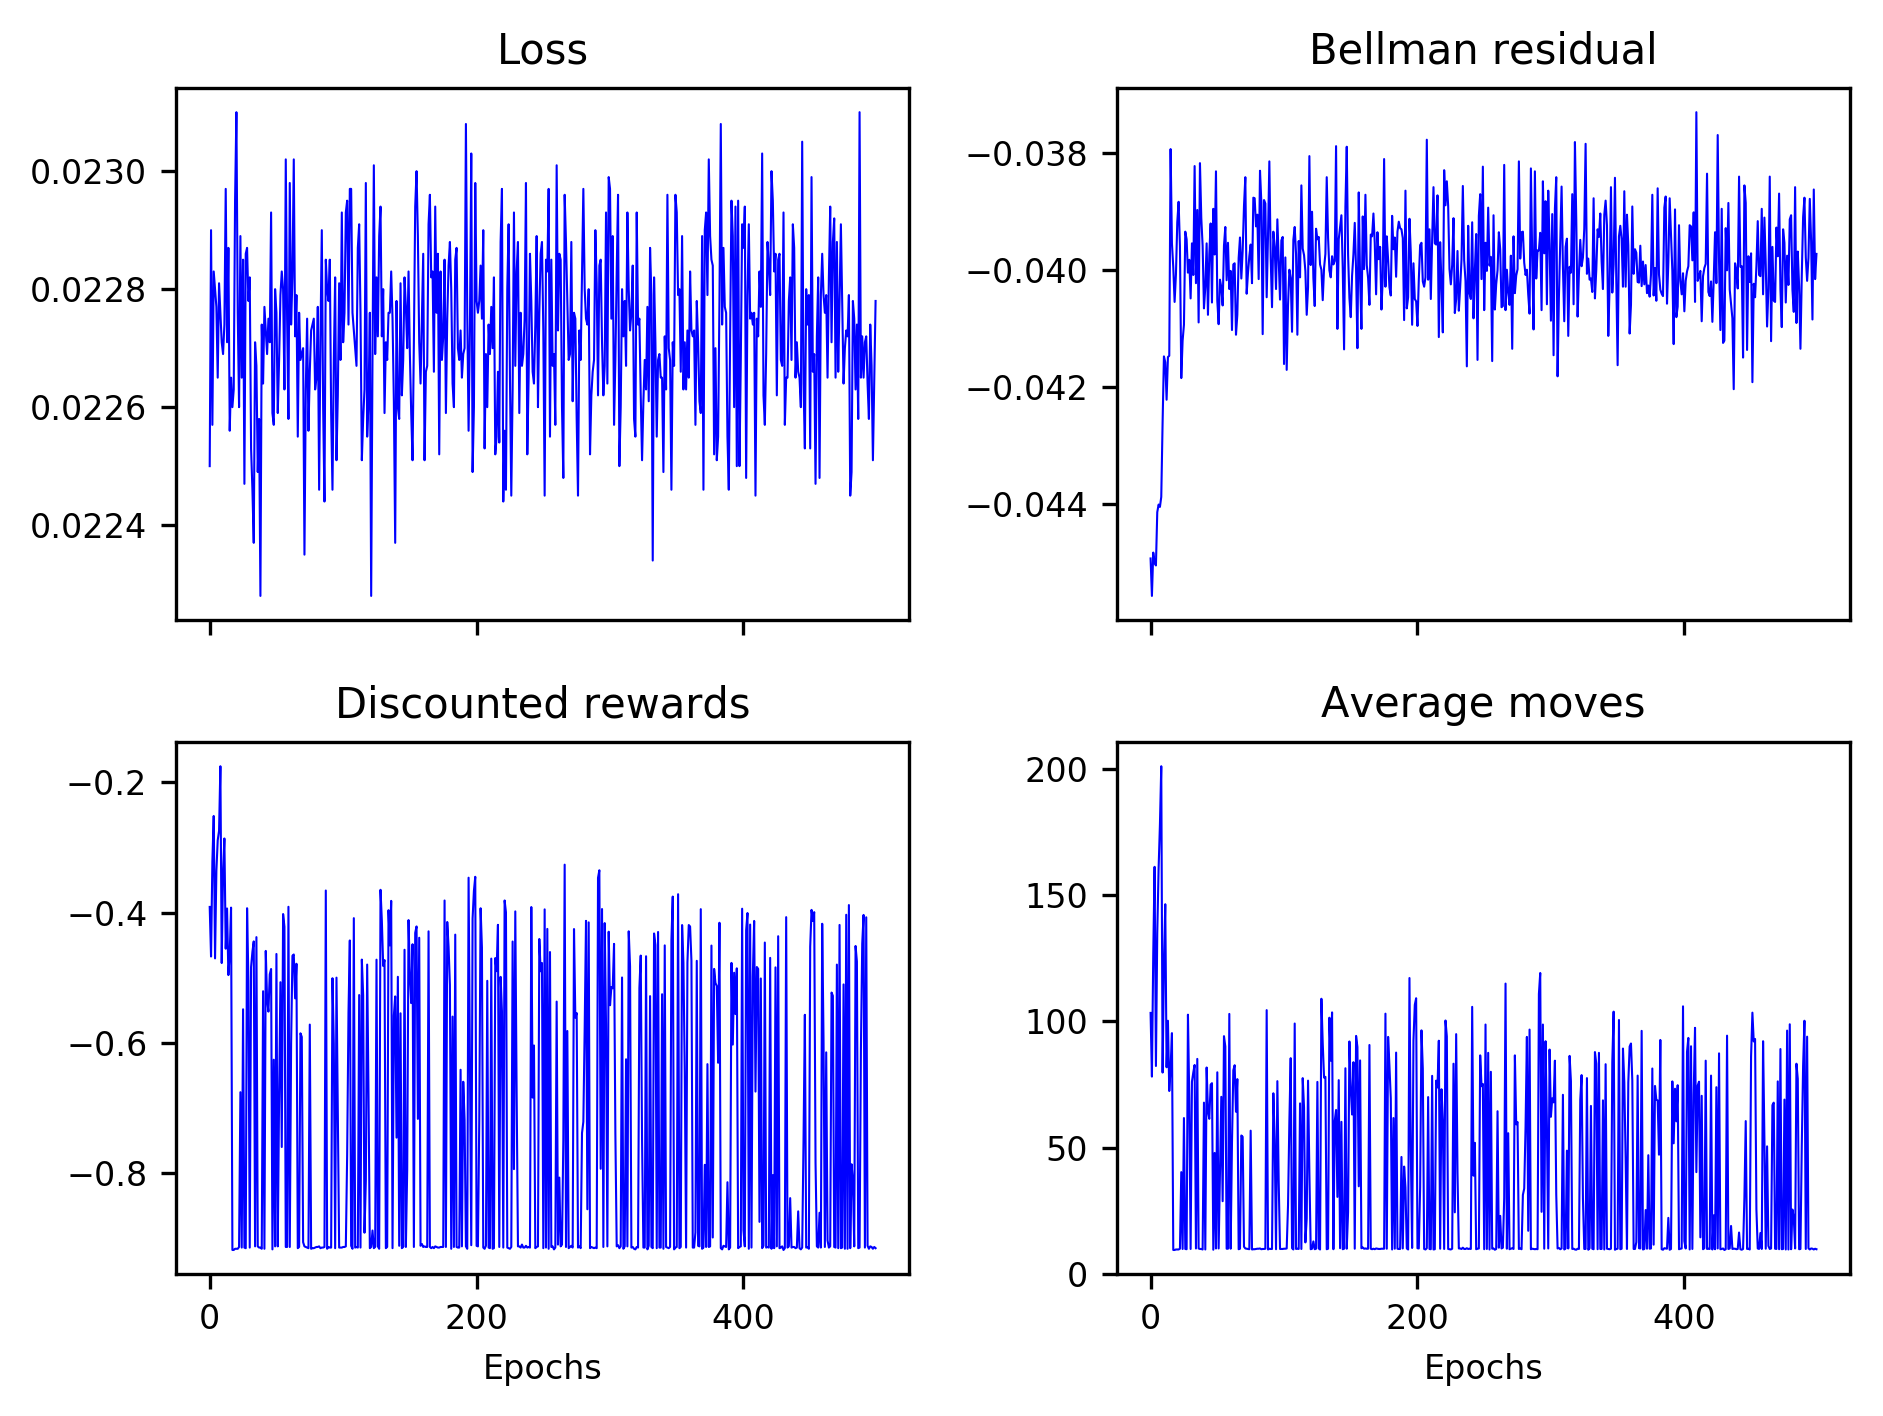

Data behind this chart, as committed beside it:
0.02250, 0.02290, 0.02257, 0.02283, 0.02280, 0.02277, 0.02265, 0.02281, 0.02276, 0.02271, 0.02269, 0.02274, 0.02297, 0.02271, 0.02287, 0.02256, 0.02265, 0.02260, 0.02263, 0.02295, 0.02310, 0.02276, 0.02260, 0.02289
-0.04493, -0.04557, -0.04483, -0.04501, -0.04505, -0.04414, -0.04401, -0.04405, -0.04388, -0.04261, -0.04148, -0.04158, -0.04222, -0.04149, -0.04147, -0.03794, -0.03955, -0.03996, -0.04055, -0.04008, -0.03919, -0.03884, -0.03960, -0.04185
-0.3914, -0.4675, -0.3216, -0.2517, -0.4704, -0.3358, -0.289, -0.2747, -0.1754, -0.4776, -0.3376, -0.2863, -0.4555, -0.3938, -0.496, -0.462, -0.3925, -0.9181, -0.9181, -0.9163, -0.9163, -0.9163, -0.9135, -0.6759
103.3, 78.1, 126.5, 161.1, 82.3, 135, 160.3, 177.8, 200.9, 79.7, 122.2, 146.3, 81.8, 100.2, 72.4, 81.7, 95.3, 9.5, 9.5, 9.7, 9.7, 9.7, 10, 40.3
